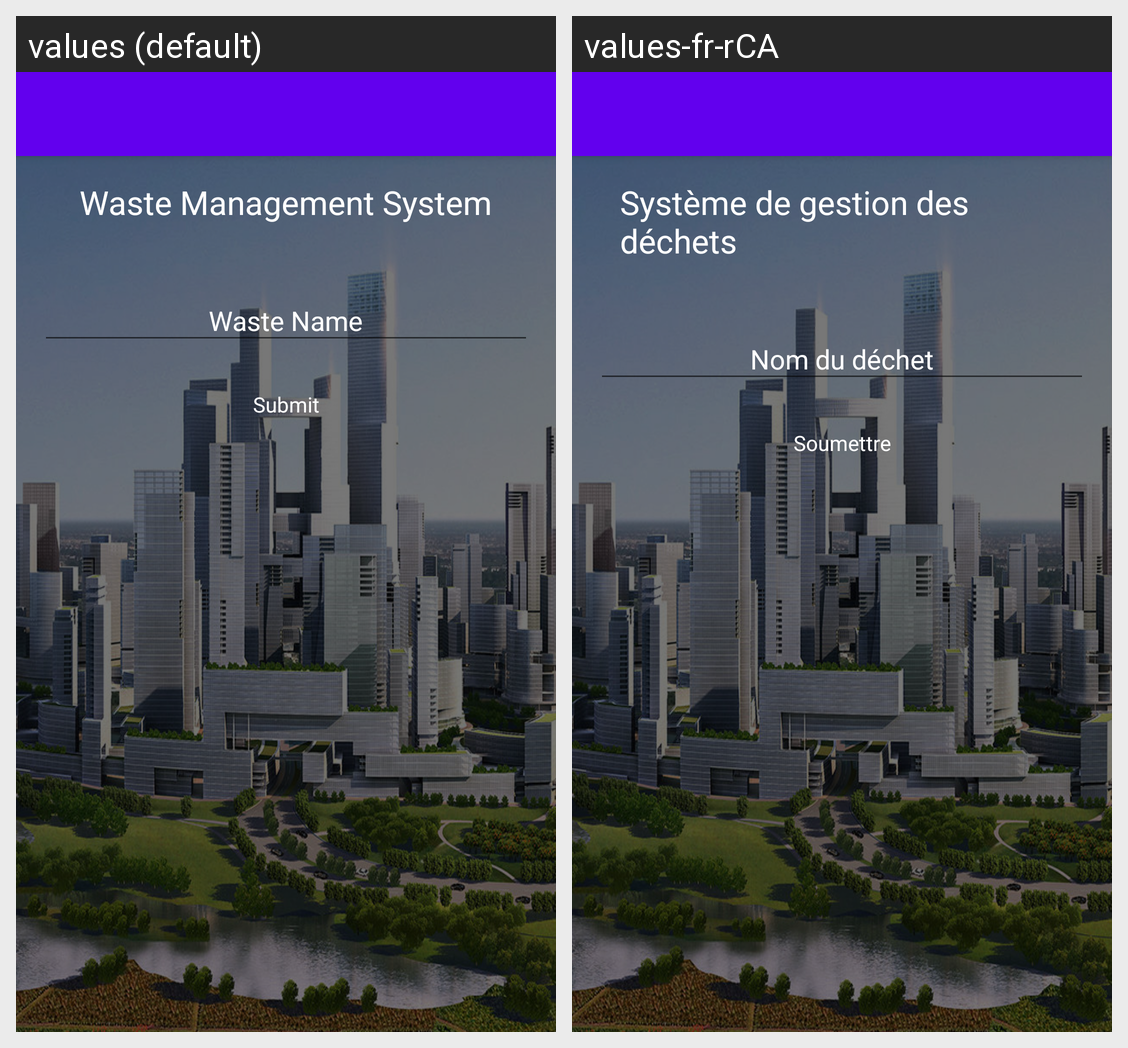

For this localized Android screen grid, give each drawn string resource with its value in every locale shown.
Android screen res/layout/activity_home.xml rendered under 2 locales, left to right: values (default), values-fr-rCA. Device: Nexus 5 (rendered at 1080×1920; each locale shown at half size, 540×960, under a caption strip naming it); theme AppTheme.
Strings drawn on this screen, with the default value and each locale's value (text and hints the layout hard-codes, and strings that could not be matched under every locale, appear in the picture but are not listed):

waste_management_system
  values: Waste Management System
  values-fr-rCA: Système de gestion des déchets

submit
  values: Submit
  values-fr-rCA: Soumettre
